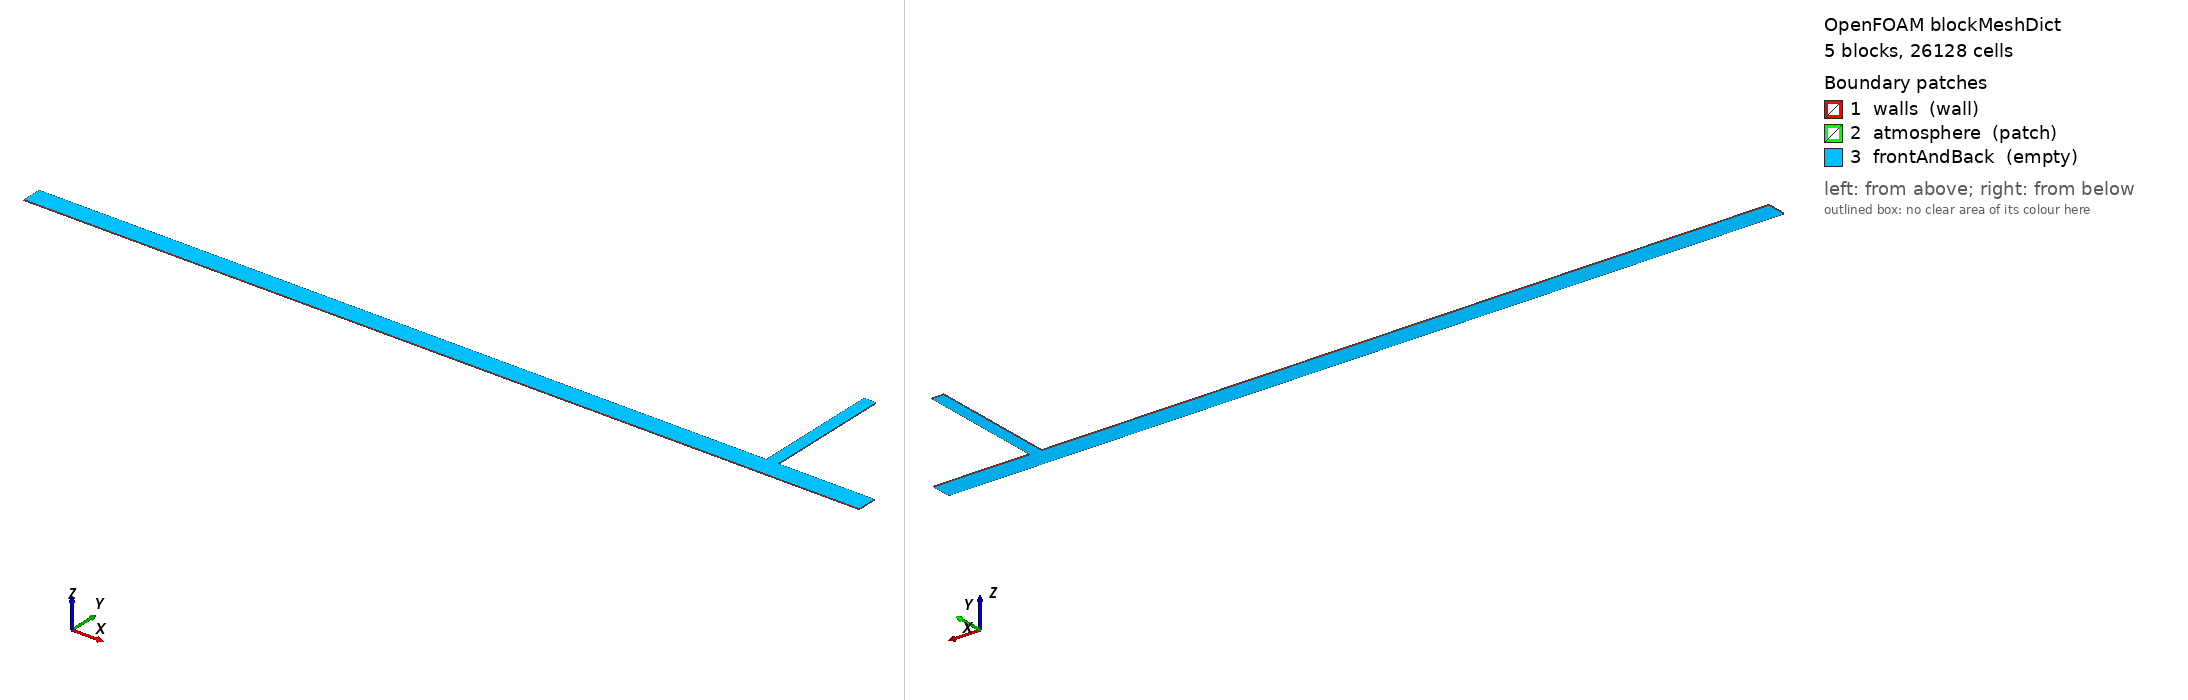

OpenFOAM case: the mesh blockMesh builds from blockMeshDict, 5 block(s), 26128 cells. Boundary patches (legend numbers): 1 walls (wall), 2 atmosphere (patch), 3 frontAndBack (empty). Left view from above one corner, right view from below the opposite corner. Boundary conditions: 2 field file(s) under 0/ or 0.orig/; 3 of 3 drawn patches have an entry in a shipped field file.

=== system/blockMeshDict ===
/* 2-D vertical-plane representation of Vasconcelos & Wright (2011), Case A.
   Exact axial dimensions: 0.546 + 2.970 + 0.490 m; pipe D=0.094 m;
   tower Dt=0.0571 m, L=0.610 m, centred at x=3.516 m. */
FoamFile
{
    version     2.0;
    format      ascii;
    class       dictionary;
    object      blockMeshDict;
}
scale   1;

vertices
(
    (0       -0.047 -0.002) // 0
    (0        0.047 -0.002) // 1
    (0       -0.047  0.002) // 2
    (0        0.047  0.002) // 3

    (0.546   -0.047 -0.002) // 4 valve plane
    (0.546    0.047 -0.002) // 5
    (0.546   -0.047  0.002) // 6
    (0.546    0.047  0.002) // 7

    (3.48745 -0.047 -0.002) // 8 tower left
    (3.48745  0.047 -0.002) // 9
    (3.48745 -0.047  0.002) // 10
    (3.48745  0.047  0.002) // 11

    (3.54455 -0.047 -0.002) // 12 tower right
    (3.54455  0.047 -0.002) // 13
    (3.54455 -0.047  0.002) // 14
    (3.54455  0.047  0.002) // 15

    (4.006   -0.047 -0.002) // 16 downstream closed end
    (4.006    0.047 -0.002) // 17
    (4.006   -0.047  0.002) // 18
    (4.006    0.047  0.002) // 19

    (3.48745  0.657 -0.002) // 20 tower open top
    (3.48745  0.657  0.002) // 21
    (3.54455  0.657 -0.002) // 22
    (3.54455  0.657  0.002) // 23
);

blocks
(
    hex (0 4 5 1 2 6 7 3)       (136 24 1) simpleGrading (1 1 1)
    hex (4 8 9 5 6 10 11 7)     (735 24 1) simpleGrading (1 1 1)
    hex (8 12 13 9 10 14 15 11) (14  24 1) simpleGrading (1 1 1)
    hex (12 16 17 13 14 18 19 15) (115 24 1) simpleGrading (1 1 1)
    hex (9 13 22 20 11 15 23 21)  (14 152 1) simpleGrading (1 1 1)
);

edges ();

boundary
(
    walls
    {
        type wall;
        faces
        (
            (0 2 3 1)
            (17 19 18 16)

            (4 6 2 0)
            (8 10 6 4)
            (12 14 10 8)
            (16 18 14 12)

            (1 3 7 5)
            (5 7 11 9)
            (13 15 19 17)

            (9 11 21 20)
            (22 23 15 13)
        );
    }

    atmosphere
    {
        type patch;
        faces
        (
            (20 21 23 22)
        );
    }

    frontAndBack
    {
        type empty;
        faces
        (
            (0 1 5 4)
            (2 6 7 3)
            (4 5 9 8)
            (6 10 11 7)
            (8 9 13 12)
            (10 14 15 11)
            (12 13 17 16)
            (14 18 19 15)
            (9 13 22 20)
            (11 15 23 21)
        );
    }
);

// ************************************************************************* //


=== system/controlDict ===
/* OpenFOAM v2512 compressible VOF run for V&W2011 Case A. */
FoamFile
{
    version     2.0;
    format      ascii;
    class       dictionary;
    object      controlDict;
}
application     compressibleInterFoam;

startFrom       latestTime;

startTime       0;

stopAt          endTime;

endTime         9.0;

deltaT          1e-5;

writeControl    adjustableRunTime;

writeInterval   0.05;

purgeWrite      0;

writeFormat     binary;

writePrecision  8;

writeCompression off;

timeFormat      general;

timePrecision   10;

runTimeModifiable yes;

adjustTimeStep  yes;

maxCo           0.25;

maxAlphaCo      0.20;

maxDeltaT       0.0005;

functions
{
    transducer
    {
        type            probes;
        libs            (sampling);
        fields          (p p_rgh alpha.water U);
        probeLocations
        (
            (1.616 -0.043 0)
        );
        writeControl    adjustableRunTime;
        writeInterval   0.005;
    }

    towerCentreline
    {
        type            probes;
        libs            (sampling);
        fields          (alpha.water U p);
        probeLocations
        (
            (3.516 0.052 0) (3.516 0.062 0) (3.516 0.072 0)
            (3.516 0.082 0) (3.516 0.092 0) (3.516 0.102 0)
            (3.516 0.112 0) (3.516 0.122 0) (3.516 0.132 0)
            (3.516 0.142 0) (3.516 0.152 0) (3.516 0.162 0)
            (3.516 0.172 0) (3.516 0.182 0) (3.516 0.192 0)
            (3.516 0.202 0) (3.516 0.212 0) (3.516 0.222 0)
            (3.516 0.232 0) (3.516 0.242 0) (3.516 0.252 0)
            (3.516 0.262 0) (3.516 0.272 0) (3.516 0.282 0)
            (3.516 0.292 0) (3.516 0.302 0) (3.516 0.312 0)
            (3.516 0.322 0) (3.516 0.332 0) (3.516 0.342 0)
            (3.516 0.352 0) (3.516 0.362 0) (3.516 0.372 0)
            (3.516 0.382 0) (3.516 0.392 0) (3.516 0.402 0)
            (3.516 0.412 0) (3.516 0.422 0) (3.516 0.432 0)
            (3.516 0.442 0) (3.516 0.452 0) (3.516 0.462 0)
            (3.516 0.472 0) (3.516 0.482 0) (3.516 0.492 0)
            (3.516 0.502 0) (3.516 0.512 0) (3.516 0.522 0)
            (3.516 0.532 0) (3.516 0.542 0) (3.516 0.552 0)
            (3.516 0.562 0) (3.516 0.572 0) (3.516 0.582 0)
            (3.516 0.592 0) (3.516 0.602 0) (3.516 0.612 0)
            (3.516 0.622 0) (3.516 0.632 0) (3.516 0.642 0)
            (3.516 0.652 0)
        );
        writeControl    adjustableRunTime;
        writeInterval   0.005;
    }
}

// ************************************************************************* //


=== 0.orig/T ===
/*--------------------------------*- C++ -*----------------------------------*\
| =========                 |                                                 |
| \\      /  F ield         | OpenFOAM: The Open Source CFD Toolbox           |
|  \\    /   O peration     | Version:  v2512                                 |
|   \\  /    A nd           | Website:  www.openfoam.com                      |
|    \\/     M anipulation  |                                                 |
\*---------------------------------------------------------------------------*/
FoamFile
{
    version     2.0;
    format      ascii;
    class       volScalarField;
    object      T;
}
// * * * * * * * * * * * * * * * * * * * * * * * * * * * * * * * * * * * * * //

dimensions      [0 0 0 1 0 0 0];

internalField   uniform 293.15;

boundaryField
{
    walls
    {
        type            zeroGradient;
    }

    atmosphere
    {
        type            inletOutlet;
        inletValue      uniform 293.15;
        value           uniform 293.15;
    }

    frontAndBack
    {
        type            empty;
    }
}


// ************************************************************************* //


=== 0.orig/alpha.water ===
/*--------------------------------*- C++ -*----------------------------------*\
| =========                 |                                                 |
| \\      /  F ield         | OpenFOAM: The Open Source CFD Toolbox           |
|  \\    /   O peration     | Version:  v2512                                 |
|   \\  /    A nd           | Website:  www.openfoam.com                      |
|    \\/     M anipulation  |                                                 |
\*---------------------------------------------------------------------------*/
FoamFile
{
    version     2.0;
    format      ascii;
    class       volScalarField;
    object      alpha.water;
}
// * * * * * * * * * * * * * * * * * * * * * * * * * * * * * * * * * * * * * //

dimensions      [0 0 0 0 0 0 0];

internalField   uniform 1;

boundaryField
{
    walls
    {
        type            zeroGradient;
    }

    atmosphere
    {
        type            inletOutlet;
        inletValue      uniform 0;
        value           uniform 0;
    }

    frontAndBack
    {
        type            empty;
    }
}


// ************************************************************************* //
